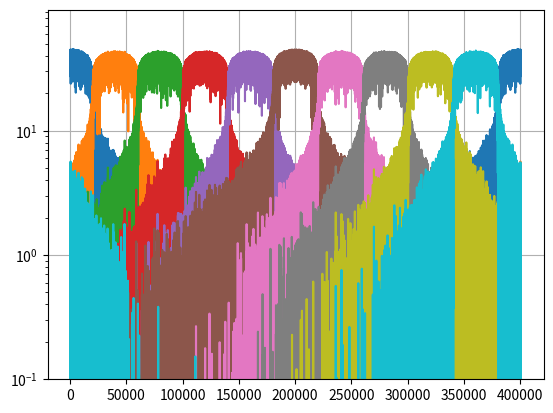
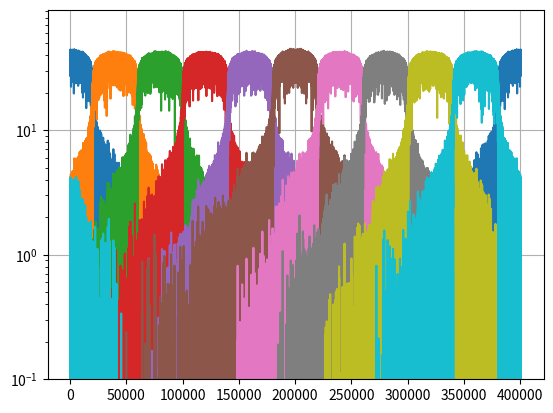

The script that saved these images, in order: (Note: this script raises an exception after producing the figures.)
import numpy as np
import matplotlib.pyplot as plt
from scipy.signal import upfirdn
from scipy.special import erfc

def rrc(alpha, Tb, k, l):

    Ts = Tb/k

    t = np.arange(-l*Tb/2, l*Tb/2 + Ts, Ts)

    with np.errstate(divide='ignore', invalid='ignore'):
        filtro_rrc = np.divide(np.sin(np.pi*t*(1-alpha)/Tb) + 
                (4*alpha*t/Tb)*np.cos(np.pi*t*(1+alpha)/Tb),
                        (np.pi*t/Tb)*(1 - (4*alpha*t/Tb)**2))

    filtro_rrc /= Tb

    filtro_rrc[np.argwhere(np.isnan(filtro_rrc))] = (1/Tb)*(1 - alpha + 4*alpha/np.pi)
    filtro_rrc[np.argwhere(np.isinf(filtro_rrc))] = ((alpha/(Tb*np.sqrt(2))) * ((1 + (2/np.pi))*np.sin(np.pi/(4*alpha)) + (1 - (2/np.pi))*np.cos(np.pi/(4*alpha))))

    atraso = l*Tb//2

    filtro_rrc /= np.sqrt(np.sum(filtro_rrc**2))

    return t, atraso, filtro_rrc

######## Características da SNR
npt = 10    # n. de pontos da simulação

SNRt = np.linspace(-8, 8, 1000) #SNR teórica
SNRs = SNRt[::1000//npt - 1]

SERt = (1/2)*erfc(np.sqrt(10**(SNRt/10)))

sigma2 = 10**(-SNRs/10)

SERs = np.zeros(len(sigma2))

######## Características da mensagem

n_blocos = 10**3   # n. de blocos
l_bloco = 20       # comprimento de cada bloco

m = 10             # n. de portadoras

l_filtro = 20      # intervalo de símbolos que o filtro dura

T = 1              # período de amostragem
Ts = l_bloco*T     # período do bloco de símbolo

######## Banco de filtros

alpha = l_bloco/m - 1

t, g_delay, f_rrc = rrc(alpha, Ts, l_bloco, l_filtro)
fk = np.arange(m)/(m*T)

banco_filtros = np.zeros([m, len(t)], dtype = 'complex')
for i in range(m):
    banco_filtros[i] = f_rrc*np.exp(2j*np.pi*fk[i]*t)
    if(i==0 or i==5):
        banco_filtros[i] *= np.sqrt(2)

'''
fig, ax = plt.subplots(1, 2)
ax[0].set_title('Filtro RRC')
ax[0].plot(t, banco_filtros[0].real)
ax[0].grid()

ax[1].set_title('Espectro do filtro')
ax[1].plot(abs(np.fft.fftshift(np.fft.fft(banco_filtros[0]))))
ax[1].grid()

plt.show()
'''
######## Transmissão

mensagem = 2*np.round(np.random.rand(m, l_bloco*n_blocos)) - 1

l_modl = len(upfirdn(banco_filtros[0], mensagem[0], l_bloco))
m_modl = np.zeros([m, l_modl], dtype = 'complex')

for i in range(m):
    m_modl[i] = upfirdn(banco_filtros[i], mensagem[i], l_bloco)

sinal_tx = np.sum(m_modl, axis = 0)

######## Recepção

z = np.zeros([m, l_modl + len(f_rrc) - 1], dtype = 'complex')
z_dn = np.zeros([m, n_blocos*l_bloco])
m_r = np.zeros([m, n_blocos*l_bloco])

for j, noise in enumerate(sigma2):
    w = np.sqrt(noise)*(np.random.randn(l_modl))
    sinal_rx = sinal_tx + w

    for i in range(m):
        z[i] = np.convolve(sinal_rx, np.conj(banco_filtros[i][::-1]))
        z_dn[i] = z[i][2*g_delay:-2*g_delay:l_bloco].real
        m_r[i] = np.sign(z_dn[i])
        plt.semilogy(10*np.log10(np.fft.fft(z[i])))
        #print(f'Erro na portadora {i}: {np.sum(m_r[i] != mensagem[i])/len(mensagem[i])}')
        #if(i != 0 and i != 5):
        SERs[j] += np.sum(m_r[i] != mensagem[i])/(len(mensagem[i]))

    SERs[j] /= m

    print(f'SER simulada: {SERs[j]}')
    print(f'SER teórica: {SERt[::1000//npt - 1][j]}')
    print('\n')


    plt.ylim(10**-1)    
    plt.grid()
    plt.show()


plt.title(f'Sistema FMT-BPSK com filtro RRC (alpha={round(alpha,2)}) com {m} portadoras')
plt.semilogy(SNRt, SERt, label = 'SER teórica')
plt.semilogy(SNRs, SERs, 'o:', label = 'SER simulada')
plt.xlabel('SNR (db)')
plt.ylabel('SER')
plt.grid()
plt.legend()
plt.show()
